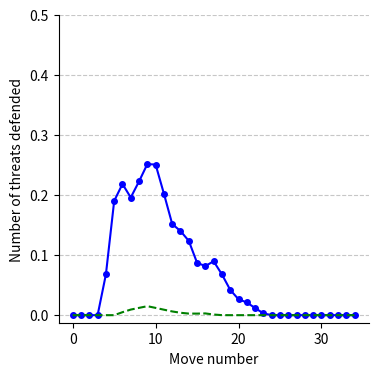

This chart was generated by the following Python code:
import random
import matplotlib.pyplot as plt
import numpy as np

def get_directions():
    """Return all 4 possible direction vectors for checking."""
    return [(0, 1), (1, 0), (1, 1), (1, -1)]  # Right, Down, Diagonal \, Diagonal /

def index_to_coordinates(index, cols=4):
    """Convert 1D index to 2D coordinates."""
    x = index // cols
    y = index % cols
    return (x, y)

def coordinates_to_index(x, y, cols=4):
    """Convert 2D coordinates to 1D index."""
    return x * cols + y

def is_within_board(x, y, rows=9, cols=4):
    """Check if the position is within the board."""
    return 0 <= x < rows and 0 <= y < cols

def check_threat(board, x, y, color):
    """Check if placing a stone at (x, y) creates a threat."""
    directions = get_directions()
    threat_count = 0

    for dx, dy in directions:
        count = 0
        empty_ends = 0

        # Check in both directions (forward and backward)
        for d in [-1, 1]:
            consecutive = 0
            for step in range(1, 5):  # Check up to 4 in a row
                nx, ny = x + d * step * dx, y + d * step * dy
                if is_within_board(nx, ny):
                    if board[nx][ny] == color:
                        consecutive += 1
                    elif board[nx][ny] == 0:
                        empty_ends += 1
                        break
                    else:
                        break
                else:
                    break

        # If 3 consecutive stones are found in one direction and at least one empty end
        if consecutive == 3 and empty_ends > 0:
            threat_count += 1

    return threat_count

def count_blocked_threats(actions, is_black=True):
    """Count the number of blocked threat moves."""
    board = [[0 for _ in range(4)] for _ in range(9)]
    blocked_counts = []

    for i, action in enumerate(actions):
        x, y = index_to_coordinates(action)

        # Skip if the current move does not belong to the current color
        if (is_black and i % 2 == 0) or (not is_black and i % 2 == 1):
            blocked_counts.append(0)
            continue

        # Place the stone on the board
        color = 1 if is_black else 2
        opponent_color = 2 if is_black else 1

        # Count opponent's threats before placing the stone
        initial_threat_count = 0
        for row in range(9):
            for col in range(4):
                if board[row][col] == opponent_color:
                    initial_threat_count += check_threat(board, row, col, opponent_color)

        # Place the stone
        board[x][y] = color

        # Count opponent's threats after placing the stone
        final_threat_count = 0
        for row in range(9):
            for col in range(4):
                if board[row][col] == opponent_color:
                    final_threat_count += check_threat(board, row, col, opponent_color)

        # Calculate the number of blocked threats
        blocked_count = max(0, initial_threat_count - final_threat_count)
        blocked_counts.append(blocked_count)

    return blocked_counts

def smooth(data, window_size):
    """Smooth the data using a simple moving average with NaN padding."""
    smoothed = np.convolve(data, np.ones(window_size) / window_size, mode='valid')
    # Add NaN padding at the beginning to maintain the original length
    padding = [data[0]] * (window_size - 1)
    smoothed = np.concatenate((padding, smoothed))
    return smoothed


def apply_moving_average(data, window):
    return smooth(data, window)


try:
    smoothed_distances = [0.0, 0.0, 0.0, 0.0, 0.1355, 0.2447, 0.1919,
                          0.1997, 0.2456, 0.2573, 0.2439, 0.1603, 0.1431,
                          0.1369, 0.1104, 0.0638, 0.0997, 0.0797, 0.0559,
                          0.0282, 0.0247, 0.0177, 0.0060, 0.0000, 0.0000,
                          0.0000, 0.0000, 0.0000, 0.0000, 0.0000, 0.0000,
                          0.0000, 0.0000, 0.0000, 0.0000, 0.0000]
    smoothed_distances = apply_moving_average(smoothed_distances, window=2)


    random_distances = [0.0, 0.0, 0.0, 0.0, 0.0, 0.0, 0.0099, 0.0087,
                        0.0156, 0.0143, 0.0099, 0.0083, 0.0041, 0.0039,
                        0.0014, 0.0038, 0.0020, 0.0001, 0.0000, 0.0000,
                        0.0000, 0.0000, 0.0000, 0.0000, 0.0000, 0.0000,
                        0.0000, 0.0000, 0.0000, 0.0000, 0.0000, 0.0000,
                        0.0000, 0.0000, 0.0000, 0.0000]

    random_smoothed = apply_moving_average(random_distances, window=2)

    plt.figure(figsize=(4, 4))
    if len(smoothed_distances) > 0:
        plt.plot(range(35), smoothed_distances[:35], marker='o', linestyle='-', color='b', markersize=4,
                 label='EQRQAC_nmcts400')

    plt.plot(range(35), random_smoothed[:35], linestyle='--', color='g', label='random')


    plt.gca().spines['top'].set_visible(False)
    plt.gca().spines['right'].set_visible(False)
    plt.xticks([0, 10, 20, 30])
    plt.yticks([0, 0.1, 0.2, 0.3, 0.4, 0.5])
    plt.xlabel('Move number')
    plt.ylabel("Number of threats defended")
    plt.grid(axis='y', linestyle='--', alpha=0.7)
    # plt.legend()
    plt.show()

except Exception as e:
    print('전체 오류 발생:', str(e))